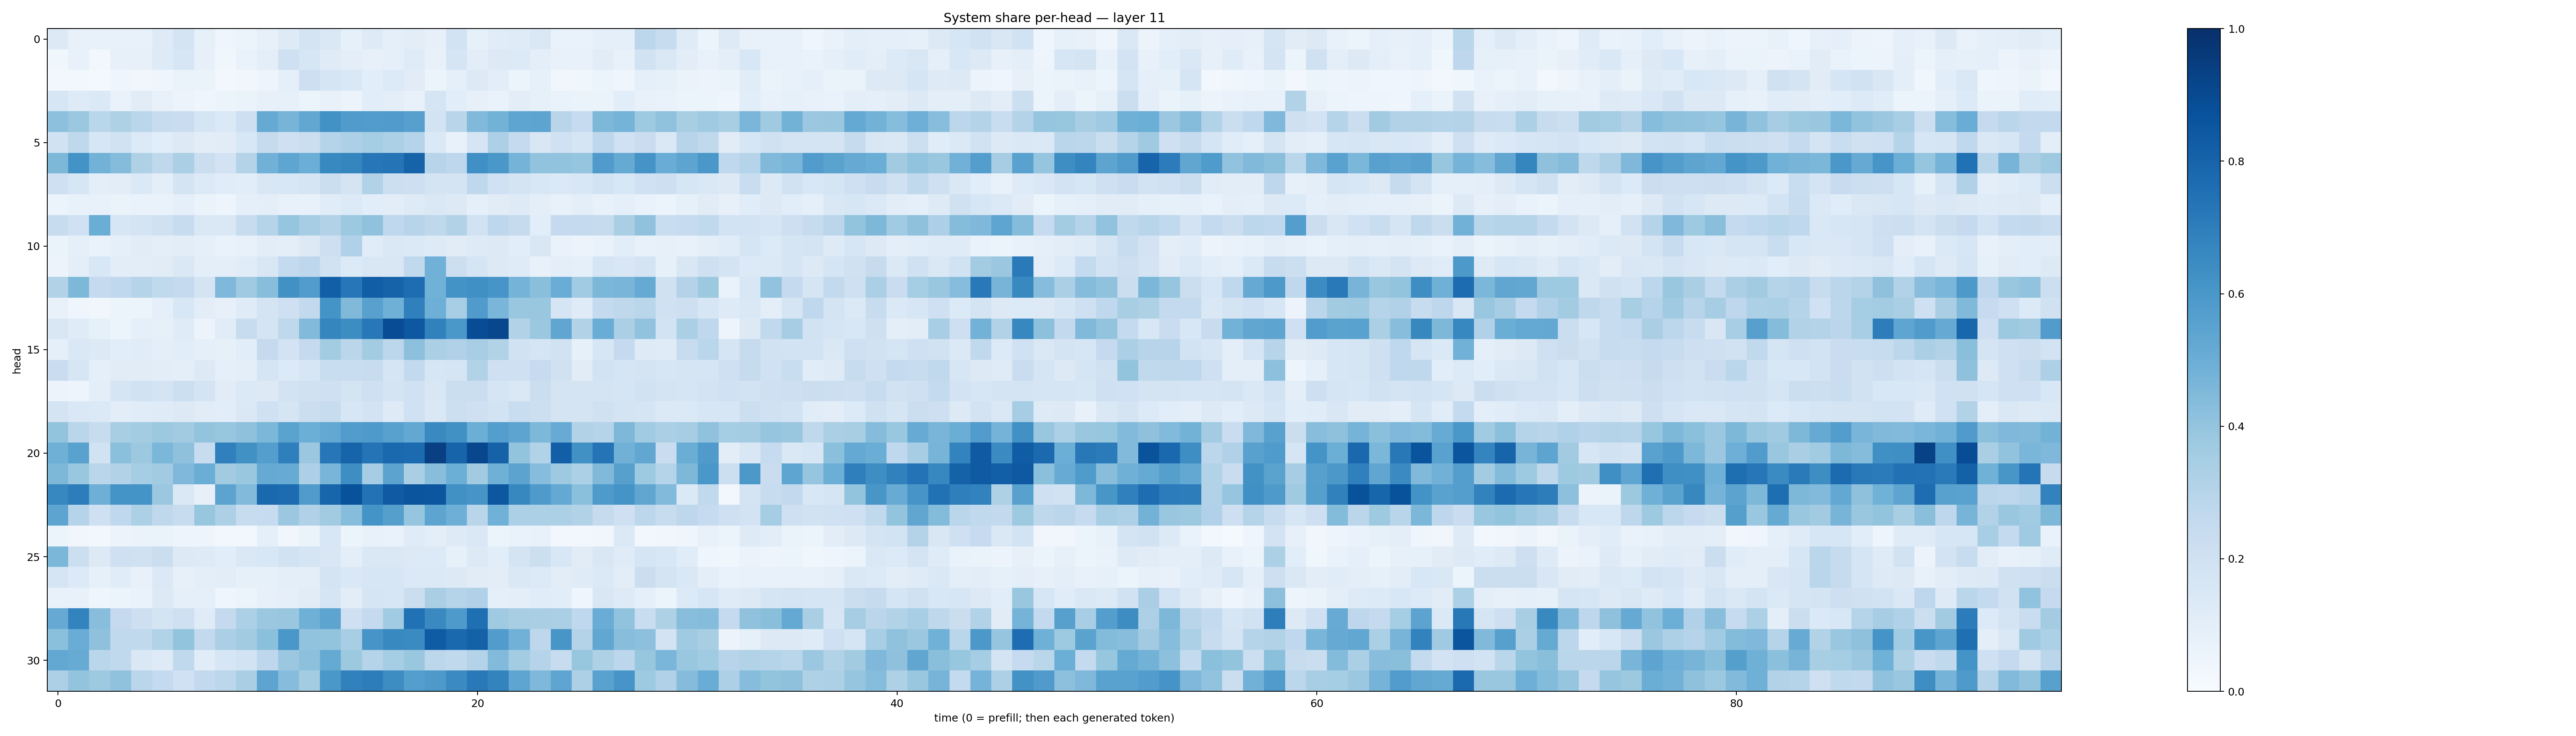

The file beside this chart, header and first rows:
0.127772, 0.07449801, 0.07619958, 0.0722387, 0.07564933, 0.12349502, 0.1747723, 0.08230625, 0.043006018, 0.05388984, 0.078503564, 0.12309127, 0.17204474, 0.14375669, 0.083495356, 0.124492064, 0.08990351, 0.104365356, 0.07989829, 0.18691282, 0.083188884, 0.11391459, 0.12009965, 0.14371689
0.03749, 0.07061, 0.0298, 0.08026, 0.08001, 0.1243, 0.1621, 0.07948, 0.03763, 0.06844, 0.09753, 0.2044, 0.1629, 0.1194, 0.1007, 0.08125, 0.08954, 0.1198, 0.07145, 0.1692, 0.1037, 0.127, 0.1354, 0.09563
0.02668, 0.02852, 0.02313, 0.03979, 0.03484, 0.03929, 0.0636, 0.06605, 0.02425, 0.03233, 0.05064, 0.09134, 0.2133, 0.1663, 0.1453, 0.1055, 0.134, 0.1115, 0.051, 0.09291, 0.1291, 0.1043, 0.05972, 0.08267
0.1563, 0.1235, 0.1396, 0.07004, 0.1109, 0.07343, 0.05827, 0.04296, 0.05338, 0.06615, 0.08103, 0.08585, 0.0594, 0.07485, 0.05844, 0.1077, 0.09479, 0.07521, 0.1661, 0.1077, 0.08132, 0.07021, 0.1045, 0.08284
0.4174, 0.382, 0.2882, 0.323, 0.2888, 0.2381, 0.2279, 0.1641, 0.1387, 0.2114, 0.5155, 0.471, 0.5296, 0.6226, 0.5805, 0.5761, 0.5801, 0.5587, 0.1849, 0.2929, 0.4465, 0.4804, 0.539, 0.5425
0.1894, 0.2713, 0.1591, 0.192, 0.1347, 0.1089, 0.1313, 0.1027, 0.1104, 0.1554, 0.2451, 0.2078, 0.2264, 0.2992, 0.3273, 0.3516, 0.3292, 0.3003, 0.1374, 0.07802, 0.1676, 0.328, 0.2505, 0.1504
0.4565, 0.6204, 0.4773, 0.4356, 0.3213, 0.2702, 0.3349, 0.2202, 0.1817, 0.3072, 0.4825, 0.5366, 0.4964, 0.6594, 0.6713, 0.724, 0.736, 0.8047, 0.2936, 0.2769, 0.6323, 0.5981, 0.4731, 0.404
0.2047, 0.1633, 0.09999, 0.1022, 0.1377, 0.09827, 0.1725, 0.1366, 0.1155, 0.1081, 0.1505, 0.1524, 0.1645, 0.2202, 0.172, 0.3131, 0.2172, 0.2136, 0.1733, 0.1721, 0.2694, 0.2025, 0.1768, 0.1534
0.06024, 0.07221, 0.07492, 0.06372, 0.06696, 0.06961, 0.08662, 0.06521, 0.04867, 0.08697, 0.09831, 0.07547, 0.07625, 0.1146, 0.1356, 0.1057, 0.1024, 0.1222, 0.1423, 0.1323, 0.09176, 0.1106, 0.1234, 0.09619
0.2393, 0.2013, 0.5008, 0.1637, 0.1759, 0.1974, 0.2349, 0.1423, 0.1479, 0.2405, 0.3045, 0.3969, 0.3515, 0.3114, 0.3785, 0.4094, 0.2688, 0.2967, 0.2725, 0.3114, 0.1945, 0.2769, 0.2426, 0.1078
0.06407, 0.08792, 0.06815, 0.08853, 0.1131, 0.1, 0.103, 0.08804, 0.06975, 0.07396, 0.1048, 0.09529, 0.1283, 0.2131, 0.3168, 0.1171, 0.1421, 0.1386, 0.123, 0.1099, 0.1226, 0.1315, 0.1084, 0.1505
0.05653, 0.09961, 0.153, 0.1043, 0.1037, 0.1106, 0.1424, 0.097, 0.09634, 0.1134, 0.151, 0.257, 0.2741, 0.1884, 0.1338, 0.1518, 0.1496, 0.2627, 0.4807, 0.2179, 0.1649, 0.1252, 0.1198, 0.07754
0.3092, 0.4551, 0.2512, 0.268, 0.2992, 0.2647, 0.2503, 0.1779, 0.4523, 0.3682, 0.4288, 0.6275, 0.5753, 0.8195, 0.7236, 0.823, 0.801, 0.7632, 0.4869, 0.6187, 0.6313, 0.6093, 0.4758, 0.4237
0.07437, 0.04154, 0.03236, 0.05311, 0.05452, 0.08942, 0.1538, 0.1038, 0.0817, 0.1193, 0.1759, 0.2069, 0.2613, 0.6139, 0.4468, 0.5567, 0.489, 0.6887, 0.4932, 0.3466, 0.5813, 0.4635, 0.3903, 0.3863
0.149, 0.1201, 0.0827, 0.05104, 0.0866, 0.08426, 0.1193, 0.05609, 0.1166, 0.2399, 0.1763, 0.2708, 0.4435, 0.6696, 0.6411, 0.7188, 0.8869, 0.8463, 0.687, 0.6014, 0.8885, 0.9098, 0.3135, 0.3795
0.08806, 0.1432, 0.1285, 0.107, 0.1161, 0.0966, 0.1056, 0.08698, 0.08523, 0.1068, 0.2523, 0.1806, 0.2532, 0.3565, 0.2823, 0.3557, 0.2805, 0.4161, 0.3345, 0.3191, 0.3463, 0.3128, 0.1946, 0.168
0.2304, 0.1622, 0.08932, 0.1097, 0.1129, 0.1028, 0.09631, 0.1285, 0.09217, 0.09621, 0.1644, 0.1339, 0.1606, 0.2311, 0.2326, 0.2387, 0.1648, 0.26, 0.1617, 0.1699, 0.3107, 0.2073, 0.2087, 0.2498
0.05474, 0.04736, 0.09992, 0.165, 0.194, 0.1761, 0.215, 0.1781, 0.1131, 0.1378, 0.1282, 0.1835, 0.1975, 0.2088, 0.1724, 0.2086, 0.1751, 0.2008, 0.1518, 0.221, 0.2197, 0.1679, 0.1475, 0.2202
0.1789, 0.1473, 0.1374, 0.1026, 0.1142, 0.1181, 0.1316, 0.1113, 0.1056, 0.1417, 0.2014, 0.1658, 0.2241, 0.2404, 0.1605, 0.1815, 0.1248, 0.2022, 0.1417, 0.2184, 0.2033, 0.1846, 0.2305, 0.2171
0.4006, 0.2866, 0.2382, 0.3414, 0.359, 0.3779, 0.3622, 0.4018, 0.3932, 0.4107, 0.4571, 0.5502, 0.4965, 0.5273, 0.5762, 0.5878, 0.5562, 0.5269, 0.6543, 0.6286, 0.4999, 0.57, 0.5395, 0.4544
0.4909, 0.551, 0.1949, 0.4197, 0.3764, 0.4586, 0.4139, 0.2386, 0.6896, 0.6288, 0.5682, 0.6919, 0.3827, 0.7239, 0.7974, 0.7357, 0.7818, 0.7716, 0.9347, 0.7998, 0.9086, 0.8047, 0.4018, 0.3119
0.4546, 0.3874, 0.287, 0.3092, 0.3531, 0.3614, 0.4529, 0.5038, 0.3606, 0.3889, 0.5154, 0.5101, 0.3273, 0.4678, 0.6383, 0.3509, 0.543, 0.3389, 0.4258, 0.4982, 0.3627, 0.4898, 0.5456, 0.43
0.6647, 0.7019, 0.493, 0.6142, 0.6146, 0.3827, 0.1407, 0.07841, 0.5458, 0.4442, 0.7846, 0.7687, 0.5805, 0.7957, 0.8683, 0.7447, 0.8393, 0.8575, 0.8532, 0.6251, 0.6083, 0.8497, 0.6602, 0.5868
0.5395, 0.2996, 0.2044, 0.2661, 0.3293, 0.2705, 0.236, 0.3927, 0.3271, 0.24, 0.2497, 0.382, 0.317, 0.3629, 0.4302, 0.617, 0.5655, 0.3966, 0.5425, 0.4954, 0.2928, 0.487, 0.3316, 0.3318
0.06229, 0.03294, 0.02929, 0.05505, 0.06458, 0.06369, 0.04962, 0.04998, 0.03052, 0.02724, 0.08934, 0.03349, 0.0645, 0.1552, 0.05447, 0.07721, 0.06793, 0.1184, 0.09648, 0.1223, 0.1408, 0.05163, 0.06884, 0.0729
0.4572, 0.2158, 0.1318, 0.2091, 0.1981, 0.2206, 0.1265, 0.1242, 0.106, 0.1459, 0.1547, 0.1939, 0.1718, 0.1486, 0.09724, 0.1415, 0.1437, 0.1325, 0.1355, 0.08382, 0.1275, 0.1062, 0.1794, 0.2161
0.1698, 0.1366, 0.0824, 0.1161, 0.0779, 0.1395, 0.08077, 0.09878, 0.1048, 0.08241, 0.08229, 0.09901, 0.09535, 0.1732, 0.1462, 0.1639, 0.1571, 0.1404, 0.1405, 0.1281, 0.1099, 0.1047, 0.1409, 0.135
0.07471, 0.07559, 0.04586, 0.06182, 0.06833, 0.1259, 0.09289, 0.08972, 0.04578, 0.05899, 0.0785, 0.08994, 0.1127, 0.1686, 0.1028, 0.1646, 0.1587, 0.2213, 0.3368, 0.3033, 0.3179, 0.09276, 0.09588, 0.1169
0.5137, 0.6772, 0.4285, 0.2522, 0.2114, 0.1777, 0.2057, 0.1192, 0.2503, 0.3314, 0.3806, 0.385, 0.4913, 0.54, 0.2066, 0.2522, 0.364, 0.7482, 0.6543, 0.5883, 0.7569, 0.3692, 0.3407, 0.3363
0.4188, 0.5076, 0.4112, 0.2649, 0.2655, 0.3154, 0.4008, 0.2605, 0.3356, 0.3627, 0.4214, 0.6011, 0.4046, 0.4004, 0.3467, 0.6082, 0.6576, 0.6485, 0.8297, 0.7778, 0.8116, 0.5766, 0.4824, 0.2765
0.526, 0.5092, 0.2885, 0.2651, 0.1475, 0.124, 0.2624, 0.1156, 0.1624, 0.1859, 0.2741, 0.381, 0.4167, 0.5184, 0.3756, 0.3018, 0.3521, 0.3843, 0.2805, 0.2654, 0.3064, 0.4439, 0.3578, 0.2978
0.3275, 0.4022, 0.3733, 0.4071, 0.2872, 0.2565, 0.2015, 0.2592, 0.2803, 0.3381, 0.5429, 0.4333, 0.3566, 0.5998, 0.6838, 0.7011, 0.641, 0.5664, 0.5915, 0.6518, 0.7183, 0.6758, 0.5383, 0.4514
